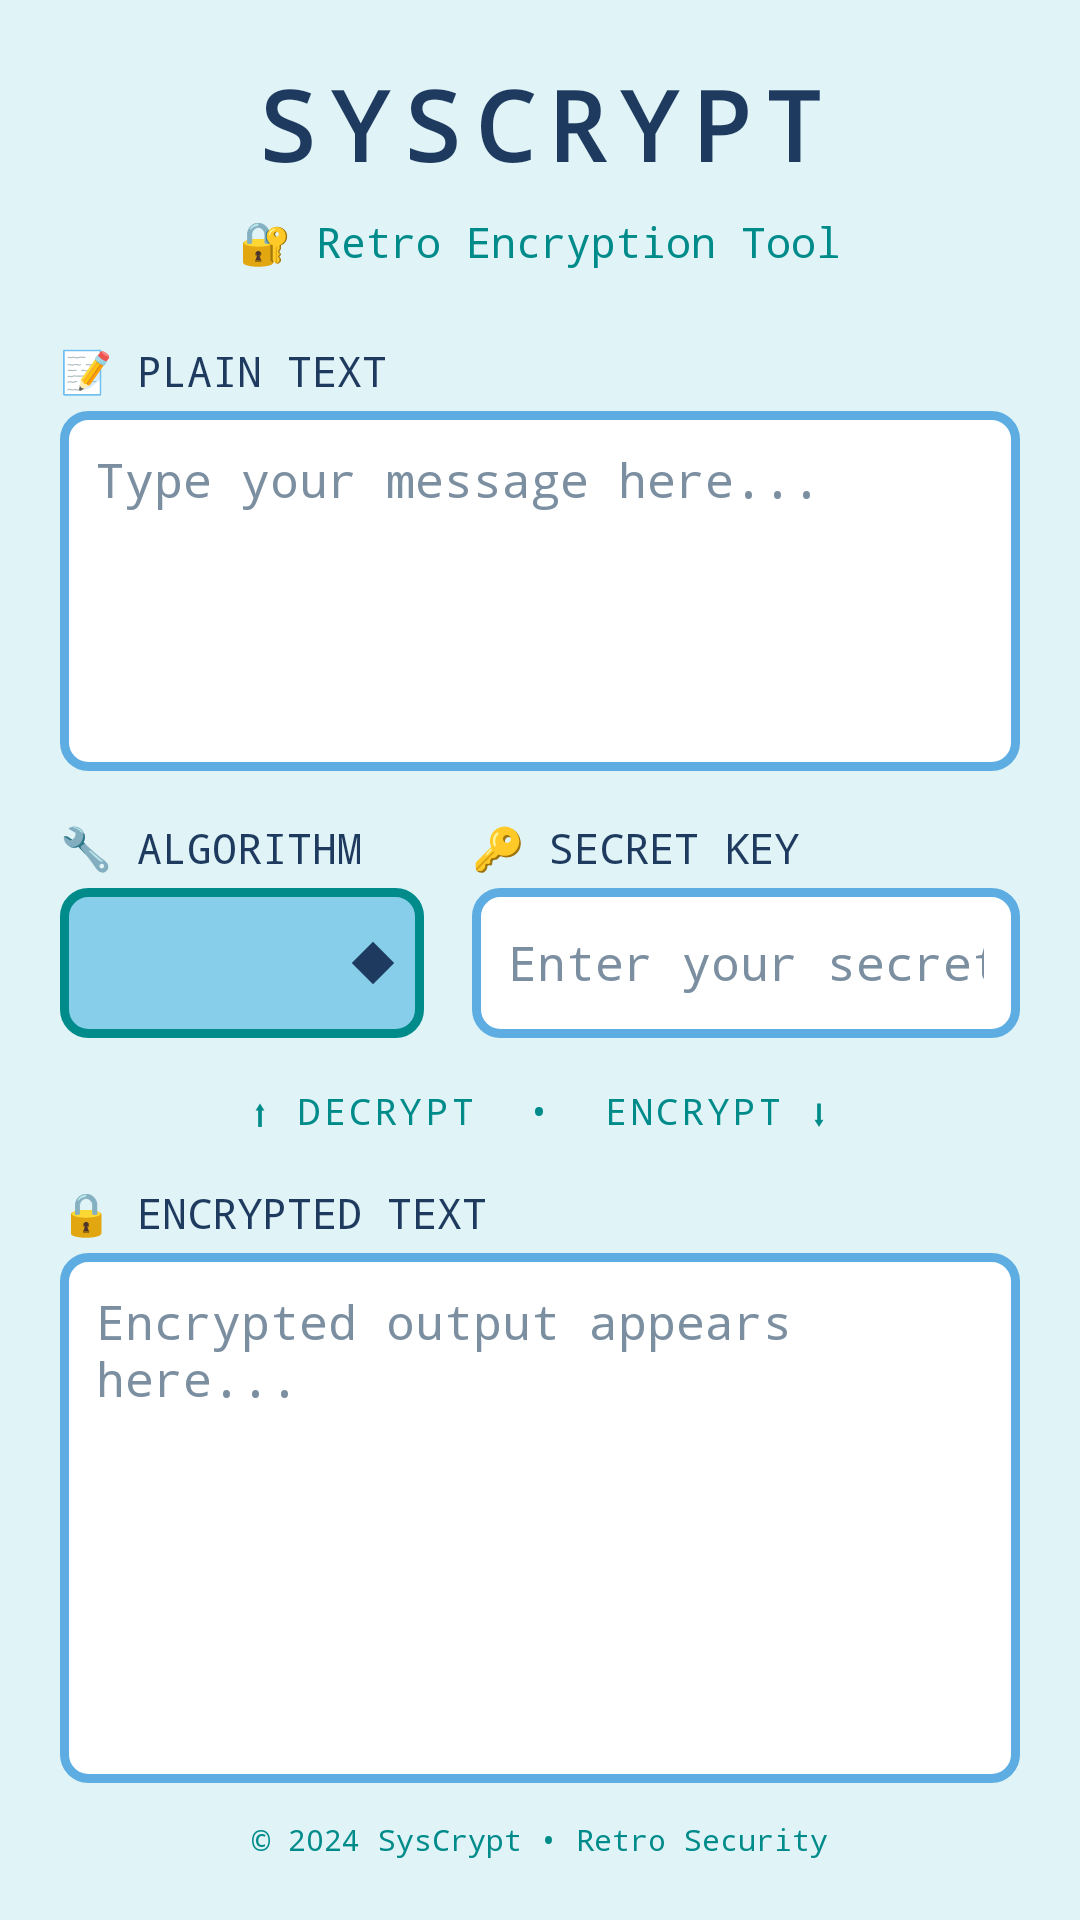

The Android layout XML behind this screen, and the referenced resources:
<!-- AndroidManifest.xml: application theme Theme.SysCrypt -->
<!-- res/layout/activity_main.xml -->
<?xml version="1.0" encoding="utf-8"?>
<LinearLayout
    xmlns:android="http://schemas.android.com/apk/res/android"
    xmlns:app="http://schemas.android.com/apk/res-auto"
    android:layout_width="match_parent"
    android:layout_height="match_parent"
    android:orientation="vertical"
    android:padding="20dp"
    android:background="@color/retro_background">

    
    <TextView
        android:layout_width="match_parent"
        android:layout_height="wrap_content"
        android:text="@string/app_name"
        android:textSize="32sp"
        android:textColor="@color/retro_dark_blue"
        android:textStyle="bold"
        android:gravity="center"
        android:fontFamily="monospace"
        android:layout_marginBottom="8dp"
        android:textAllCaps="true"
        android:letterSpacing="0.15"/>

    <TextView
        android:layout_width="match_parent"
        android:layout_height="wrap_content"
        android:text="@string/app_tagline"
        android:textSize="14sp"
        android:textColor="@color/retro_teal"
        android:gravity="center"
        android:fontFamily="monospace"
        android:layout_marginBottom="24dp"/>

    
    <TextView
        android:layout_width="wrap_content"
        android:layout_height="wrap_content"
        android:text="@string/label_plain_text"
        android:textColor="@color/retro_dark_blue"
        android:textSize="14sp"
        android:fontFamily="monospace"
        android:layout_marginBottom="4dp"/>

    <EditText
        android:id="@+id/plain_text_input"
        android:layout_width="match_parent"
        android:layout_height="120dp"
        android:background="@drawable/retro_input_background"
        android:padding="12dp"
        android:gravity="top|start"
        android:hint="@string/hint_plain_text"
        android:textColor="@color/retro_text"
        android:textColorHint="@color/retro_hint"
        android:fontFamily="monospace"
        android:textSize="16sp"
        android:inputType="textMultiLine"
        android:layout_marginBottom="16dp"/>

    
    <LinearLayout
        android:layout_width="match_parent"
        android:layout_height="wrap_content"
        android:orientation="horizontal"
        android:layout_marginBottom="16dp">

        
        <LinearLayout
            android:layout_width="0dp"
            android:layout_height="wrap_content"
            android:layout_weight="1"
            android:orientation="vertical"
            android:layout_marginEnd="8dp">

            <TextView
                android:layout_width="wrap_content"
                android:layout_height="wrap_content"
                android:text="@string/label_algorithm"
                android:textColor="@color/retro_dark_blue"
                android:textSize="14sp"
                android:fontFamily="monospace"
                android:layout_marginBottom="4dp"/>

            <Spinner
                android:id="@+id/algorithm_spinner"
                android:layout_width="match_parent"
                android:layout_height="wrap_content"
                android:minHeight="50dp"
                android:background="@drawable/retro_spinner_background"
                android:popupBackground="@color/retro_light_blue"/>
        </LinearLayout>

        
        <LinearLayout
            android:layout_width="0dp"
            android:layout_height="wrap_content"
            android:layout_weight="1.5"
            android:orientation="vertical"
            android:layout_marginStart="8dp">

            <TextView
                android:layout_width="wrap_content"
                android:layout_height="wrap_content"
                android:text="@string/label_key"
                android:textColor="@color/retro_dark_blue"
                android:textSize="14sp"
                android:fontFamily="monospace"
                android:layout_marginBottom="4dp"/>

            <EditText
                android:id="@+id/key_input"
                android:layout_width="match_parent"
                android:layout_height="50dp"
                android:background="@drawable/retro_input_background"
                android:padding="12dp"
                android:hint="@string/hint_key"
                android:textColor="@color/retro_text"
                android:textColorHint="@color/retro_hint"
                android:fontFamily="monospace"
                android:textSize="16sp"
                android:inputType="textPassword"/>
        </LinearLayout>
    </LinearLayout>

    
    <LinearLayout
        android:layout_width="match_parent"
        android:layout_height="wrap_content"
        android:gravity="center"
        android:layout_marginBottom="16dp">

        <TextView
            android:layout_width="wrap_content"
            android:layout_height="wrap_content"
            android:text="⬆ DECRYPT  •  ENCRYPT ⬇"
            android:textColor="@color/retro_teal"
            android:textSize="12sp"
            android:fontFamily="monospace"
            android:letterSpacing="0.1"/>
    </LinearLayout>

    
    <TextView
        android:layout_width="wrap_content"
        android:layout_height="wrap_content"
        android:text="@string/label_encrypted_text"
        android:textColor="@color/retro_dark_blue"
        android:textSize="14sp"
        android:fontFamily="monospace"
        android:layout_marginBottom="4dp"/>

    <EditText
        android:id="@+id/encrypted_text_input"
        android:layout_width="match_parent"
        android:layout_height="0dp"
        android:layout_weight="1"
        android:background="@drawable/retro_input_background"
        android:padding="12dp"
        android:gravity="top|start"
        android:hint="@string/hint_encrypted_text"
        android:textColor="@color/retro_text"
        android:textColorHint="@color/retro_hint"
        android:fontFamily="monospace"
        android:textSize="16sp"
        android:inputType="textMultiLine"/>

    
    <TextView
        android:layout_width="match_parent"
        android:layout_height="wrap_content"
        android:text="@string/footer_text"
        android:textColor="@color/retro_teal"
        android:textSize="10sp"
        android:gravity="center"
        android:fontFamily="monospace"
        android:layout_marginTop="12dp"/>

</LinearLayout>
<!-- resources referenced by this layout -->
<resources>
  <color name="retro_background">#E0F4F7</color>
  <color name="retro_dark_blue">#1E3A5F</color>
  <color name="retro_hint">#7B8FA1</color>
  <color name="retro_light_blue">#87CEEB</color>
  <color name="retro_teal">#008B8B</color>
  <color name="retro_text">#1A1A2E</color>
  <!-- drawable retro_input_background (drawable) -->
  <?xml version="1.0" encoding="utf-8"?>
  <shape xmlns:android="http://schemas.android.com/apk/res/android"
      android:shape="rectangle">
  
      
      <solid android:color="@color/retro_input_bg"/>
  
      
      <corners android:radius="8dp"/>
  
      
      <stroke
          android:width="3dp"
          android:color="@color/retro_input_stroke"/>
  
  </shape>
  <!-- drawable retro_spinner_background (drawable) -->
  <?xml version="1.0" encoding="utf-8"?>
  <layer-list xmlns:android="http://schemas.android.com/apk/res/android">
  
      
      <item>
          <shape android:shape="rectangle">
              <solid android:color="@color/retro_light_blue"/>
              <corners android:radius="8dp"/>
              <stroke
                  android:width="3dp"
                  android:color="@color/retro_teal"/>
          </shape>
      </item>
  
      
      <item
          android:right="12dp"
          android:gravity="center_vertical|end">
          <rotate
              android:fromDegrees="135"
              android:toDegrees="135"
              android:pivotX="50%"
              android:pivotY="50%">
              <shape android:shape="rectangle">
                  <size
                      android:width="10dp"
                      android:height="10dp"/>
                  <solid android:color="@color/retro_dark_blue"/>
              </shape>
          </rotate>
      </item>
  
  </layer-list>
  <string name="app_name">SysCrypt</string>
  <string name="app_tagline">🔐 Retro Encryption Tool</string>
  <string name="footer_text">© 2024 SysCrypt • Retro Security</string>
  <string name="hint_encrypted_text">Encrypted output appears here...</string>
  <string name="hint_key">Enter your secret key</string>
  <string name="hint_plain_text">Type your message here...</string>
  <string name="label_algorithm">🔧 ALGORITHM</string>
  <string name="label_encrypted_text">🔒 ENCRYPTED TEXT</string>
  <string name="label_key">🔑 SECRET KEY</string>
  <string name="label_plain_text">📝 PLAIN TEXT</string>
  <style name="Theme.SysCrypt" parent="Theme.MaterialComponents.Light.NoActionBar">
          
          <item name="colorPrimary">@color/retro_teal</item>
          <item name="colorPrimaryVariant">@color/retro_dark_blue</item>
          <item name="colorOnPrimary">@color/white</item>
  
          
          <item name="colorSecondary">@color/retro_cyan</item>
          <item name="colorSecondaryVariant">@color/retro_light_blue</item>
          <item name="colorOnSecondary">@color/black</item>
  
          
          <item name="android:colorBackground">@color/retro_background</item>
          <item name="android:windowBackground">@color/retro_background</item>
  
          
          <item name="android:statusBarColor">@color/retro_dark_blue</item>
      </style>
  <color name="retro_input_bg">#FFFFFF</color>
  <color name="retro_input_stroke">#5DADE2</color>
  <color name="white">#FFFFFF</color>
  <color name="retro_cyan">#00CED1</color>
  <color name="black">#000000</color>
</resources>
